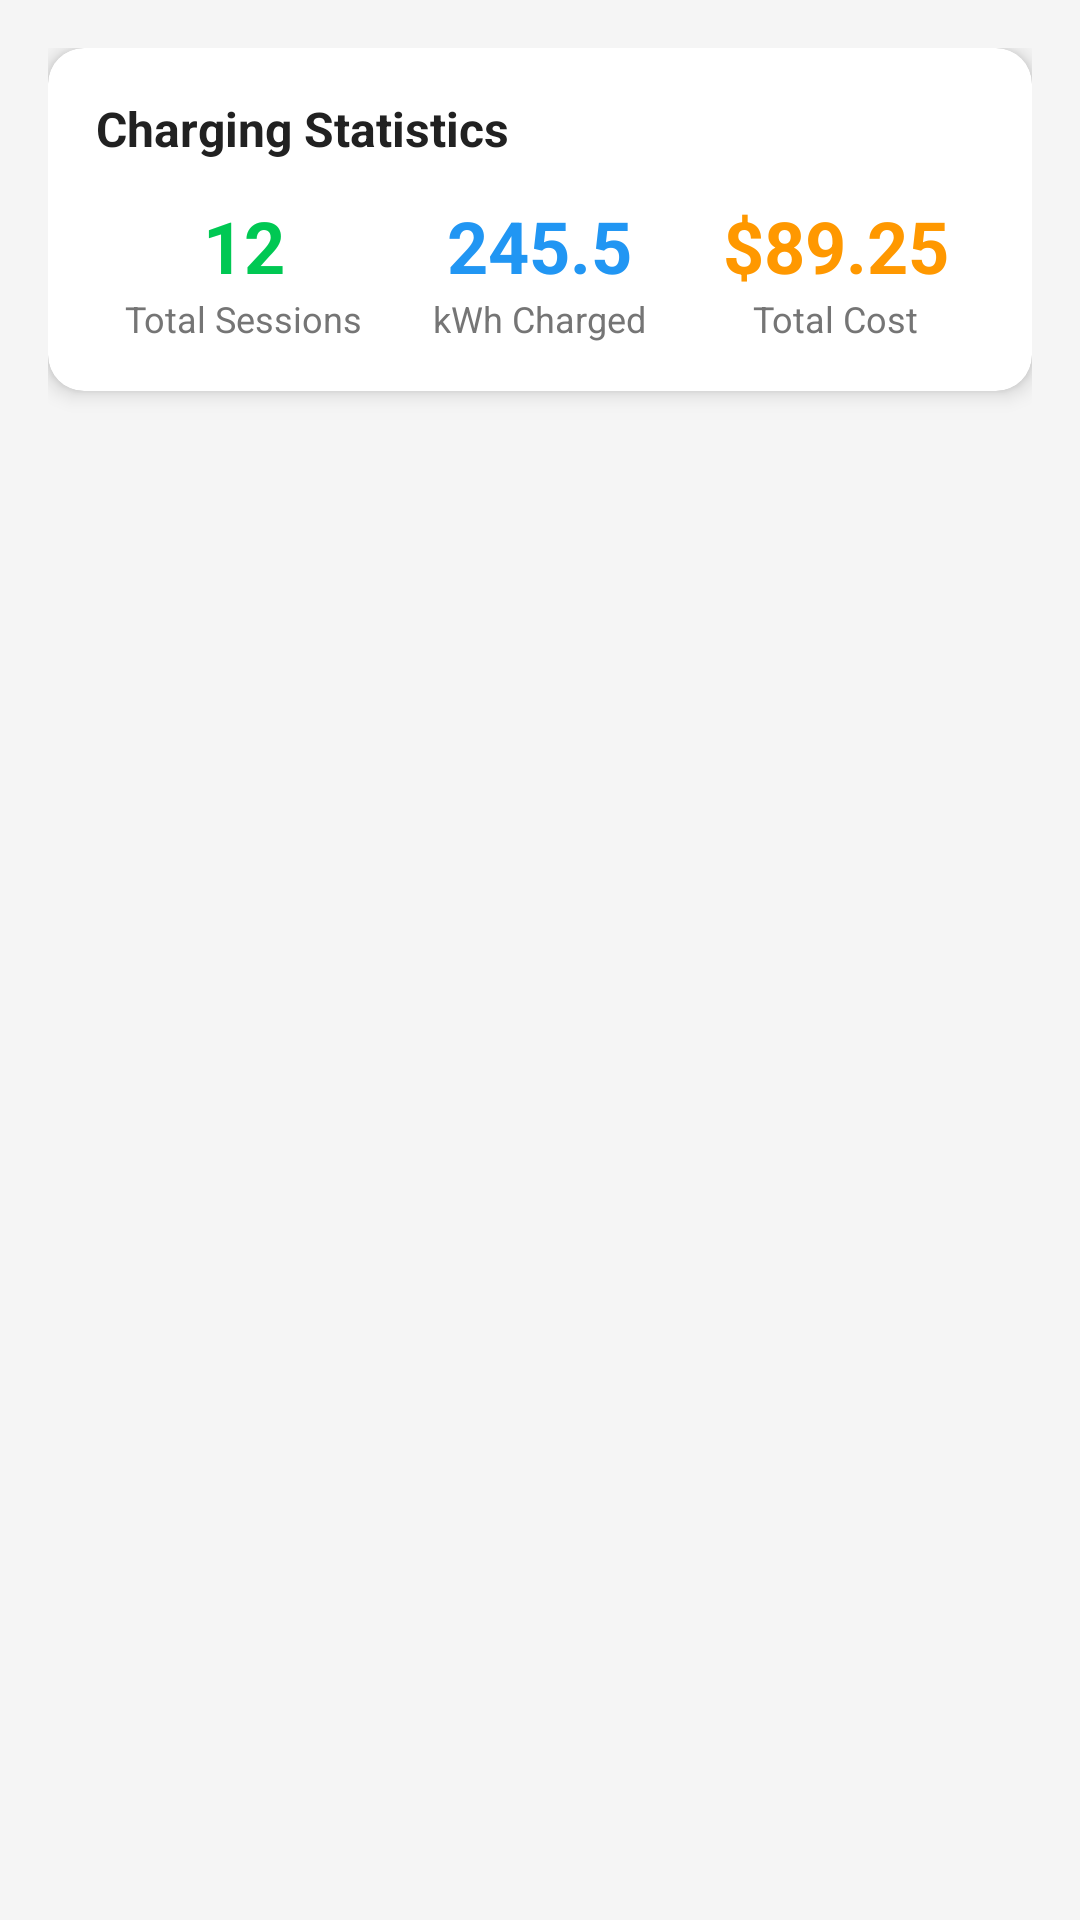

This screen was rendered from an Android layout file. Write that file and the resources it references.
<!-- AndroidManifest.xml: application theme Theme.EVMobile -->
<!-- res/layout/fragment_past_history.xml -->
<?xml version="1.0" encoding="utf-8"?>
<androidx.constraintlayout.widget.ConstraintLayout
    xmlns:android="http://schemas.android.com/apk/res/android"
    xmlns:app="http://schemas.android.com/apk/res-auto"
    android:layout_width="match_parent"
    android:layout_height="match_parent"
    android:background="@color/background_secondary"
    android:padding="16dp">

    
    <LinearLayout
        android:id="@+id/emptyStateLayout"
        android:layout_width="wrap_content"
        android:layout_height="wrap_content"
        android:orientation="vertical"
        android:gravity="center"
        android:visibility="gone"
        app:layout_constraintTop_toTopOf="parent"
        app:layout_constraintBottom_toBottomOf="parent"
        app:layout_constraintStart_toStartOf="parent"
        app:layout_constraintEnd_toEndOf="parent">

        <ImageView
            android:layout_width="80dp"
            android:layout_height="80dp"
            android:src="@drawable/ic_history"
            android:alpha="0.5"
            app:tint="@color/text_secondary"
            android:layout_marginBottom="16dp" />

        <TextView
            android:layout_width="wrap_content"
            android:layout_height="wrap_content"
            android:text="No charging history"
            android:textSize="18sp"
            android:textColor="@color/text_secondary"
            android:textStyle="bold"
            android:layout_marginBottom="8dp" />

        <TextView
            android:layout_width="wrap_content"
            android:layout_height="wrap_content"
            android:text="Your past charging sessions will appear here"
            android:textSize="14sp"
            android:textColor="@color/text_secondary"
            android:textAlignment="center" />

    </LinearLayout>

    
    <androidx.cardview.widget.CardView
        android:id="@+id/cardStatistics"
        android:layout_width="match_parent"
        android:layout_height="wrap_content"
        android:layout_marginBottom="16dp"
        app:cardCornerRadius="12dp"
        app:cardElevation="4dp"
        app:layout_constraintTop_toTopOf="parent"
        app:layout_constraintStart_toStartOf="parent"
        app:layout_constraintEnd_toEndOf="parent">

        <LinearLayout
            android:layout_width="match_parent"
            android:layout_height="wrap_content"
            android:orientation="vertical"
            android:padding="16dp">

            <TextView
                android:layout_width="wrap_content"
                android:layout_height="wrap_content"
                android:text="Charging Statistics"
                android:textSize="16sp"
                android:textStyle="bold"
                android:textColor="@color/text_primary"
                android:layout_marginBottom="12dp" />

            <LinearLayout
                android:layout_width="match_parent"
                android:layout_height="wrap_content"
                android:orientation="horizontal">

                
                <LinearLayout
                    android:layout_width="0dp"
                    android:layout_height="wrap_content"
                    android:layout_weight="1"
                    android:orientation="vertical"
                    android:gravity="center">

                    <TextView
                        android:id="@+id/tvTotalSessions"
                        android:layout_width="wrap_content"
                        android:layout_height="wrap_content"
                        android:text="12"
                        android:textSize="24sp"
                        android:textStyle="bold"
                        android:textColor="@color/primary_green" />

                    <TextView
                        android:layout_width="wrap_content"
                        android:layout_height="wrap_content"
                        android:text="Total Sessions"
                        android:textSize="12sp"
                        android:textColor="@color/text_secondary" />

                </LinearLayout>

                
                <LinearLayout
                    android:layout_width="0dp"
                    android:layout_height="wrap_content"
                    android:layout_weight="1"
                    android:orientation="vertical"
                    android:gravity="center">

                    <TextView
                        android:id="@+id/tvTotalEnergy"
                        android:layout_width="wrap_content"
                        android:layout_height="wrap_content"
                        android:text="245.5"
                        android:textSize="24sp"
                        android:textStyle="bold"
                        android:textColor="@color/accent_blue" />

                    <TextView
                        android:layout_width="wrap_content"
                        android:layout_height="wrap_content"
                        android:text="kWh Charged"
                        android:textSize="12sp"
                        android:textColor="@color/text_secondary" />

                </LinearLayout>

                
                <LinearLayout
                    android:layout_width="0dp"
                    android:layout_height="wrap_content"
                    android:layout_weight="1"
                    android:orientation="vertical"
                    android:gravity="center">

                    <TextView
                        android:id="@+id/tvTotalCost"
                        android:layout_width="wrap_content"
                        android:layout_height="wrap_content"
                        android:text="$89.25"
                        android:textSize="24sp"
                        android:textStyle="bold"
                        android:textColor="@color/booking_pending" />

                    <TextView
                        android:layout_width="wrap_content"
                        android:layout_height="wrap_content"
                        android:text="Total Cost"
                        android:textSize="12sp"
                        android:textColor="@color/text_secondary" />

                </LinearLayout>

            </LinearLayout>

        </LinearLayout>

    </androidx.cardview.widget.CardView>

    
    <androidx.recyclerview.widget.RecyclerView
        android:id="@+id/recyclerViewHistory"
        android:layout_width="match_parent"
        android:layout_height="0dp"
        android:scrollbars="vertical"
        app:layout_constraintTop_toBottomOf="@id/cardStatistics"
        app:layout_constraintBottom_toBottomOf="parent"
        app:layout_constraintStart_toStartOf="parent"
        app:layout_constraintEnd_toEndOf="parent" />

</androidx.constraintlayout.widget.ConstraintLayout>
<!-- resources referenced by this layout -->
<resources>
  <color name="accent_blue">#2196F3</color>
  <color name="background_secondary">#F5F5F5</color>
  <color name="booking_pending">#FF9800</color>
  <color name="primary_green">#00C853</color>
  <color name="text_primary">#212121</color>
  <color name="text_secondary">#757575</color>
  <!-- drawable ic_history (drawable) -->
  <vector xmlns:android="http://schemas.android.com/apk/res/android"
      android:width="24dp"
      android:height="24dp"
      android:viewportWidth="24"
      android:viewportHeight="24"
      android:tint="?attr/colorOnSurface">
    <path
        android:fillColor="@android:color/white"
        android:pathData="M13,3c-4.97,0 -9,4.03 -9,9L1,12l3.89,3.89 0.07,0.14L9,12L4,12c0,-4.97 4.03,-9 9,-9s9,4.03 9,9 -4.03,9 -9,9c-2.87,0 -5.4,-1.35 -7.06,-3.44l-1.42,1.42C6.82,20.58 9.8,22 13,22c4.97,0 9,-4.03 9,-9s-4.03,-9 -9,-9zM12,8v5l4.28,2.54 0.72,-1.21 -3.5,-2.08L13.5,8L12,8z"/>
  </vector>
  <style name="Theme.EVMobile" parent="Base.Theme.EVMobile">
          
          <item name="windowActionBar">true</item>
          <item name="windowNoTitle">false</item>
      </style>
  <style name="Base.Theme.EVMobile" parent="Theme.Material3.DayNight.NoActionBar">
          
          <item name="colorPrimary">@color/primary_green</item>
          <item name="colorPrimaryVariant">@color/primary_green_dark</item>
          <item name="colorSecondary">@color/accent_blue</item>
          <item name="android:colorBackground">@color/background_primary</item>
          <item name="colorSurface">@color/surface</item>
          <item name="colorOnPrimary">@color/text_white</item>
          <item name="colorOnSecondary">@color/text_white</item>
          <item name="colorOnBackground">@color/text_primary</item>
          <item name="colorOnSurface">@color/text_primary</item>
      </style>
  <color name="primary_green_dark">#00AA47</color>
  <color name="background_primary">#FFFFFF</color>
  <color name="surface">#FFFFFF</color>
  <color name="text_white">#FFFFFF</color>
</resources>
